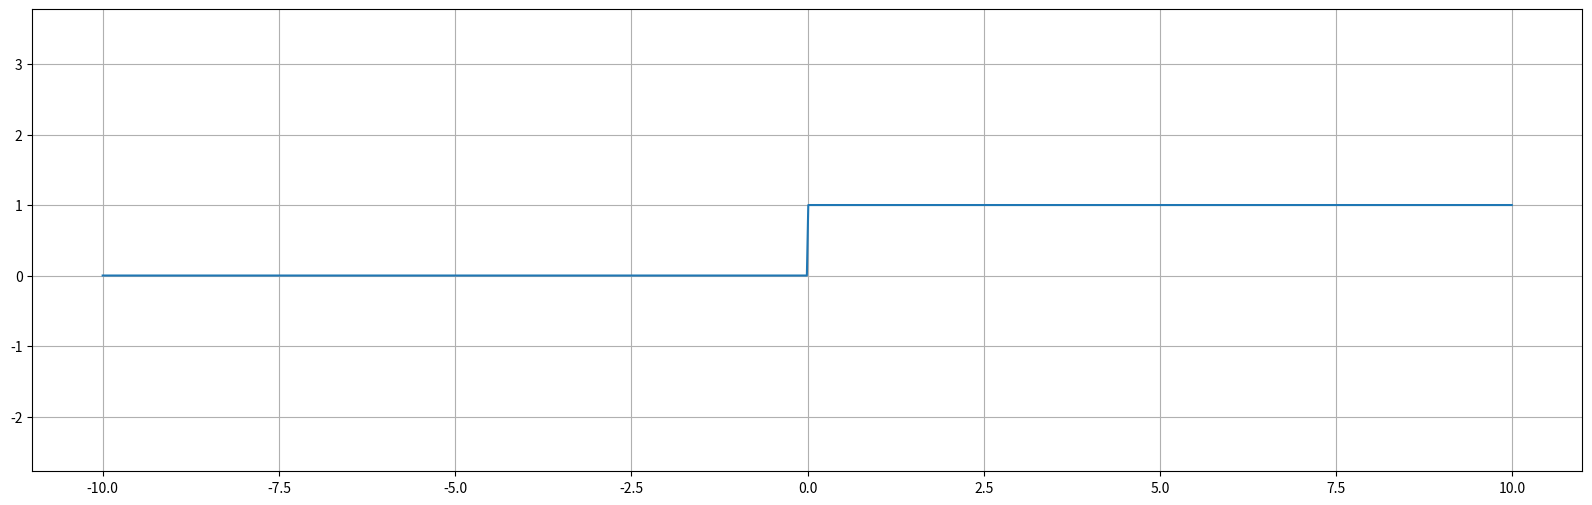

Generate this figure with matplotlib:
import numpy as np

class SigmoidPolygon:
    def __init__(self, y: int, side: int, alpha: float = 1., N: int = 2):
        '''
        y     - y position of the polygon
        side  - maximum height of the polygon
        alpha - controls how width of the sigmoid. Higher alphas mean wider sigmoids
        N     - number of points to interpolate the sigmoid line
        Points can be added with `height` method
        '''
        self.N              = N
        self.y              = y
        self.side           = side
        self.alpha          = alpha
        self.top_line       = []
        self.bottom_line    = []
        self.points         = []

    def make_sigmoid(self, start, end):
        x_start, y_start    = start
        x_end, y_end        = end
        xs                  = np.arange(x_start, x_end, (x_end-x_start)*self.N)
        sigmoid             = lambda x: (y_start + (y_end-y_start)/(1+np.exp(-x)))
        return [(x,sigmoid(x)) for x in xs]

    def height(self, x, height):
        '''
        Function that actually populates the polygon
        x      - position of the new point
        height - height of the new point, how wide it should be
        '''
        assert height <= self.side
        y_top  = (self.side-height)/2
        y_bot  = height + y_top
        self.top_line.append((x*self.side+self.side/2,y_top+self.y-self.alpha))
        self.bottom_line.append((x*self.side+self.side/2,y_bot+self.y+self.alpha))

    def compute_points(self):
        '''
        After adding all the points using various calls to the `height` method, 
        the `compute_points` method should be called to interpolate the nice
        sigmoid polygon between the points 
        '''
        first_y_top     = self.top_line[0][1]
        first_y_bottom  = self.bottom_line[0][1]
        last_y_top      = self.top_line[-1][1]
        last_y_bottom   = self.bottom_line[-1][1]
        self.points     = [(0,first_y_bottom), (0,first_y_top)]
        for i in range(len(self.top_line)-1):
            self.points.extend( self.make_sigmoid(self.top_line[i],self.top_line[i+1]) )
        last_x = len(self.top_line)*self.side - 1
        self.points.extend([(last_x,last_y_top), (last_x,last_y_bottom)])
        for i in reversed(range(len(self.bottom_line)-1)):
            self.points.extend( self.make_sigmoid(self.bottom_line[i],self.bottom_line[i+1])[::-1] )

    def draw(self, draw, color: str = "black"):
        if len(self.points) == 0:
            self.compute_points()
        draw.polygon(self.points, fill = color)


if __name__ == "__main__":
    import matplotlib.pyplot as plt

    y_end   = 1
    y_start = 0
    x_start = -1000
    x_end   = 1000
    SLOPE   = 10000

    def sigmoid(x):
        return (y_start + (y_end-y_start)/(1+np.exp(-x*SLOPE)))

    # x = np.arange(x_start, x_end, (x_end-x_start)/100)
    x = [i/100 for i in range(-1000,1000)]
    y = [sigmoid(e) for e in x]

    plt.figure(figsize = (20,6))
    plt.plot(x,y)
    plt.axis("equal")
    plt.grid(True)
    plt.show()
